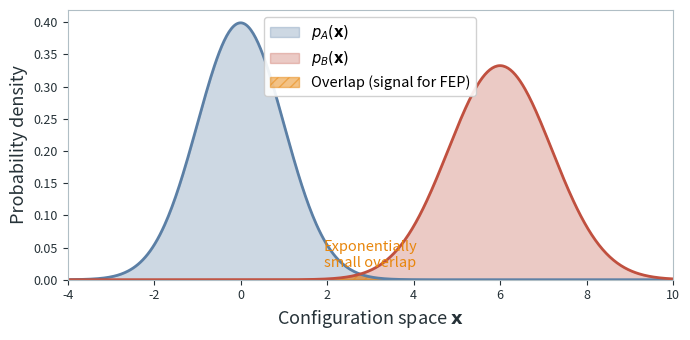

Python code for this plot: (Note: this script raises an exception after producing the figure.)
"""
Generate figures for the path measures / non-equilibrium stat mech blog post.

Six figures:
1. Boltzmann overlap — two distributions with minimal overlap (Zwanzig problem)
2. Double-well protocol — time-dependent potential with trajectory
3. Forward trajectory ensemble — many paths from p_A spreading out of equilibrium
4. Work distribution — histogram with ΔF in the tail
5. Crooks intersection — P_F(W) and P_R(−W) crossing at ΔF
6. Unification diagram — four ML methods connected to path measure framework

Color palette matches ensemble/FP posts.
"""

import numpy as np
import matplotlib.pyplot as plt
from matplotlib.patches import FancyArrowPatch, FancyBboxPatch
from scipy.stats import norm

# ──────────────────────────────────────────────
# Color palette (consistent with other posts)
# ──────────────────────────────────────────────
TEXT_COLOR = '#263238'
BLUE = '#5b7fa5'
BLUE_LIGHT = '#dce8f4'
RED = '#c0503f'
RED_LIGHT = '#fce4ec'
AMBER = '#e8860c'
AMBER_LIGHT = '#fff3e0'
TEAL = '#1a8a7a'
TEAL_LIGHT = '#e0f2f1'
CORAL = '#e07a5f'
NEUTRAL = '#b0bec5'

LABEL_FS = 13
SUBLABEL_FS = 10.5
TICK_FS = 9

OUTPUT_DIR = 'assets/img/blog'


def _style_ax(ax, xlabel='', ylabel='', title=''):
    """Apply consistent axis styling."""
    ax.set_xlabel(xlabel, fontsize=LABEL_FS, color=TEXT_COLOR)
    ax.set_ylabel(ylabel, fontsize=LABEL_FS, color=TEXT_COLOR)
    if title:
        ax.set_title(title, fontsize=LABEL_FS, fontweight='bold', color=TEXT_COLOR, pad=10)
    ax.tick_params(labelsize=TICK_FS, colors=TEXT_COLOR)
    for spine in ax.spines.values():
        spine.set_color(NEUTRAL)
    ax.tick_params(colors=TEXT_COLOR)


# ──────────────────────────────────────────────
# Figure 1: Boltzmann overlap
# ──────────────────────────────────────────────
def fig_boltzmann_overlap():
    """Two Boltzmann distributions with minimal overlap — illustrates why FEP fails."""
    fig, ax = plt.subplots(figsize=(7, 3.5))

    x = np.linspace(-4, 10, 500)
    p_a = norm.pdf(x, loc=0, scale=1.0)
    p_b = norm.pdf(x, loc=6, scale=1.2)

    ax.fill_between(x, p_a, alpha=0.3, color=BLUE, label=r'$p_A(\mathbf{x})$')
    ax.plot(x, p_a, color=BLUE, linewidth=2)
    ax.fill_between(x, p_b, alpha=0.3, color=RED, label=r'$p_B(\mathbf{x})$')
    ax.plot(x, p_b, color=RED, linewidth=2)

    # Shade overlap region
    overlap = np.minimum(p_a, p_b)
    mask = overlap > 1e-4
    ax.fill_between(x[mask], overlap[mask], alpha=0.5, color=AMBER,
                    hatch='///', edgecolor=AMBER, label='Overlap (signal for FEP)')

    ax.annotate('Exponentially\nsmall overlap', xy=(3, 0.02), fontsize=SUBLABEL_FS,
                color=AMBER, ha='center', fontstyle='italic')

    ax.set_xlim(-4, 10)
    ax.set_ylim(0, None)
    _style_ax(ax, xlabel='Configuration space $\\mathbf{x}$', ylabel='Probability density')
    ax.legend(fontsize=SUBLABEL_FS, framealpha=0.9)

    fig.tight_layout()
    fig.savefig(f'{OUTPUT_DIR}/pm_boltzmann_overlap.png', dpi=200, bbox_inches='tight',
                facecolor='white')
    plt.close(fig)
    print('  ✓ pm_boltzmann_overlap.png')


# ──────────────────────────────────────────────
# Figure 2: Double-well protocol
# ──────────────────────────────────────────────
def fig_double_well_protocol():
    """Time-dependent double well with λ tilting the landscape, plus a trajectory."""
    fig, axes = plt.subplots(1, 3, figsize=(10, 3.2))

    x = np.linspace(-2, 2, 300)

    lambdas = [0.0, 0.5, 1.0]
    labels = [r'$\lambda = 0$ (state A)', r'$\lambda = 0.5$', r'$\lambda = 1$ (state B)']
    colors = [BLUE, NEUTRAL, RED]

    for i, (lam, label, col) in enumerate(zip(lambdas, labels, colors)):
        ax = axes[i]
        # Double well: U(x) = (x^2 - 1)^2 - λ * x
        U = (x**2 - 1)**2 - 1.5 * lam * x
        ax.plot(x, U, color=col, linewidth=2.5)
        ax.fill_between(x, U, U.min() - 0.5, alpha=0.08, color=col)

        # Mark the occupied well
        if lam == 0.0:
            min_idx = np.argmin(U[:150])
            ax.plot(x[min_idx], U[min_idx] + 0.15, 'o', color=BLUE, markersize=10, zorder=5)
        elif lam == 1.0:
            min_idx = np.argmin(U[150:]) + 150
            ax.plot(x[min_idx], U[min_idx] + 0.15, 'o', color=RED, markersize=10, zorder=5)
        else:
            ax.plot(0.1, U[np.argmin(np.abs(x - 0.1))] + 0.15, 'o', color=TEXT_COLOR,
                    markersize=10, zorder=5, alpha=0.6)

        ax.set_ylim(-1.5, 3)
        _style_ax(ax, xlabel='$x$')
        ax.set_title(label, fontsize=SUBLABEL_FS, color=col, fontweight='bold')
        ax.set_yticks([])
        if i == 0:
            ax.set_ylabel('$U(x, \\lambda)$', fontsize=LABEL_FS, color=TEXT_COLOR)

    # Draw arrows between panels
    for i in range(2):
        fig.text(0.365 + i * 0.33, 0.5, '→', fontsize=22, ha='center', va='center',
                 color=TEXT_COLOR, fontweight='bold')

    fig.suptitle('Protocol: tilting the double-well potential', fontsize=LABEL_FS,
                 fontweight='bold', color=TEXT_COLOR, y=1.02)
    fig.tight_layout()
    fig.savefig(f'{OUTPUT_DIR}/pm_double_well_protocol.png', dpi=200, bbox_inches='tight',
                facecolor='white')
    plt.close(fig)
    print('  ✓ pm_double_well_protocol.png')


# ──────────────────────────────────────────────
# Figure 2b: Alternating steps (work + MCMC)
# ──────────────────────────────────────────────
def fig_alternating_steps():
    """Alternating potential shifts (work) and particle moves (MCMC) — the mechanism of AIS."""
    rng = np.random.RandomState(42)
    n_particles = 30
    beta = 5.0
    tilt_strength = 3.0
    dt_lang = 0.005
    n_mcmc = 300

    def U(x, lam):
        return (x**2 - 1)**2 - tilt_strength * lam * x

    def dU_dx(x, lam):
        return 4 * x * (x**2 - 1) - tilt_strength * lam

    # Equilibrate particles at λ=0
    particles = -1.0 + 0.3 * rng.randn(n_particles)
    for _ in range(2000):
        f = -dU_dx(particles, 0.0)
        particles = particles + f * dt_lang + np.sqrt(2 * dt_lang / beta) * rng.randn(n_particles)

    # Pick 3 highlighted particles: one near left min, one near barrier, one outlier
    sorted_idx = np.argsort(particles)
    hi_indices = [sorted_idx[5], sorted_idx[n_particles // 2], sorted_idx[-5]]
    hi_colors = [RED, '#7b1fa2', TEAL]  # red, purple, teal
    hi_markers = ['o', 's', 'D']  # circle, square, diamond

    # Build sequence: (λ, particles, title, step_type)
    # Store particle snapshots for highlighted tracking
    states = []
    snapshots = []  # list of particle arrays at each state

    states.append((0.0, 'initial'))
    snapshots.append(particles.copy())

    for lam_new, lam_label in [(0.5, '0.5'), (1.0, '1.0')]:
        # Work step: shift λ, particles unchanged
        states.append((lam_new, 'work'))
        snapshots.append(particles.copy())
        # MCMC step: particles move under new λ
        for _ in range(n_mcmc):
            f = -dU_dx(particles, lam_new)
            particles = particles + f * dt_lang + np.sqrt(2 * dt_lang / beta) * rng.randn(n_particles)
        states.append((lam_new, 'mcmc'))
        snapshots.append(particles.copy())

    titles = [
        r'$\lambda=0$' + '\n(equilibrium)',
        r'$\lambda \to 0.5$' + '\n(potential shifts)',
        r'$\lambda=0.5$' + '\n(particles relax)',
        r'$\lambda \to 1.0$' + '\n(potential shifts)',
        r'$\lambda=1.0$' + '\n(particles relax)',
    ]

    # ── Plot ──
    n_states = len(states)
    fig, axes = plt.subplots(1, n_states, figsize=(3.05 * n_states, 4.05),
                              gridspec_kw={'wspace': 0.42})
    x_plot = np.linspace(-1.8, 1.8, 300)

    all_u = [U(x_plot, lam) for lam, _ in states]
    y_min = min(u.min() for u in all_u) - 0.5
    y_max = 4.0

    step_colors = {'initial': BLUE, 'work': AMBER, 'mcmc': TEAL}

    for i, ((lam, stype), pts, title) in enumerate(zip(states, snapshots, titles)):
        ax = axes[i]
        col = step_colors[stype]

        # Potential curve
        u = U(x_plot, lam)
        ax.plot(x_plot, u, color=col, linewidth=2.5)
        ax.fill_between(x_plot, u, y_min, alpha=0.06, color=col)

        # Highlighted particles on the curve
        pt_u = U(pts, lam)
        for j, (hi_idx, hi_col, hi_mk) in enumerate(zip(hi_indices, hi_colors, hi_markers)):
            ax.scatter(pts[hi_idx], pt_u[hi_idx], s=70, color='white',
                       edgecolors=hi_col, linewidths=2, zorder=6, marker=hi_mk)

        # In MCMC panels, draw arrows from previous position to current for highlighted
        if stype == 'mcmc' and i >= 1:
            prev_pts = snapshots[i - 1]
            prev_lam = states[i - 1][0]
            for hi_idx, hi_col in zip(hi_indices, hi_colors):
                x_old = prev_pts[hi_idx]
                x_new = pts[hi_idx]
                # Arrow at the bottom of the panel
                y_arrow = y_min + 0.35
                if abs(x_new - x_old) > 0.05:
                    ax.annotate('', xy=(x_new, y_arrow), xytext=(x_old, y_arrow),
                                arrowprops=dict(arrowstyle='->', color=hi_col,
                                                lw=1.8, shrinkA=2, shrinkB=2),
                                zorder=7)

        # In work panels, draw vertical dashed lines for highlighted (same x, curve moved)
        if stype == 'work' and i >= 1:
            prev_lam = states[i - 1][0]
            for hi_idx, hi_col in zip(hi_indices, hi_colors):
                x_pos = pts[hi_idx]
                y_old = U(x_pos, prev_lam)
                y_new = U(x_pos, lam)
                y_lo, y_hi = min(y_old, y_new), max(y_old, y_new)
                ax.plot([x_pos, x_pos], [y_lo, y_hi], color=hi_col,
                        linestyle=':', linewidth=1.5, alpha=0.6, zorder=3)

        ax.set_xlim(-1.8, 1.8)
        ax.set_ylim(y_min, y_max)
        ax.set_title(title, fontsize=8.6, color=col, fontweight='bold', linespacing=1.25, pad=7)
        ax.set_xticks([])
        ax.set_yticks([])
        for spine in ax.spines.values():
            spine.set_visible(False)
        if i == 0:
            ax.set_ylabel('$U(x, \\lambda)$', fontsize=LABEL_FS, color=TEXT_COLOR)

    # Arrows between panels
    for i in range(n_states - 1):
        stype_next = states[i + 1][1]
        label = 'shift $\\lambda$\n(work)' if stype_next == 'work' else 'MCMC\n(relax)'
        col = AMBER if stype_next == 'work' else TEAL
        x_mid = (axes[i].get_position().x1 + axes[i + 1].get_position().x0) / 2
        fig.text(x_mid, 0.50, '→', fontsize=18, ha='center', va='center',
                 color=col, fontweight='bold', transform=fig.transFigure)
        fig.text(x_mid, 0.39, label, fontsize=7.2, ha='center', va='center',
                 color=col, transform=fig.transFigure)

    fig.savefig(f'{OUTPUT_DIR}/pm_alternating_steps.png', dpi=200, bbox_inches='tight',
                facecolor='white')
    plt.close(fig)
    print('  ✓ pm_alternating_steps.png')


# ──────────────────────────────────────────────
# Figure 2c: Work trajectories (multiple runs)
# ──────────────────────────────────────────────
def fig_work_trajectories():
    """Many runs of the same double-well protocol: lucky vs unlucky highlighted, rest faint."""
    rng = np.random.RandomState(12)
    n_steps = 500
    dt = 1.0 / n_steps
    t = np.linspace(0, 1, n_steps + 1)
    beta = 5.0
    tilt_strength = 3.0

    def dU_dx(x, lam):
        return 4 * x * (x**2 - 1) - tilt_strength * lam

    def dU_dlam(x, lam):
        return -tilt_strength * x

    # Run many trajectories
    n_traj_show = 30
    n_traj_hist = 2000
    all_work = np.zeros(n_traj_hist)
    saved_x = []
    saved_w = []

    for i in range(n_traj_hist):
        x = -1.0 + 0.2 * rng.randn()
        cumwork = 0.0
        traj_x = [x]
        traj_w = [0.0]
        for k in range(n_steps):
            lam_k = k / n_steps
            dlam = 1.0 / n_steps
            cumwork += dU_dlam(x, lam_k) * dlam
            force = -dU_dx(x, lam_k)
            x = x + force * dt + np.sqrt(2 * dt / beta) * rng.randn()
            if i < n_traj_show:
                traj_x.append(x)
                traj_w.append(cumwork)
        all_work[i] = cumwork
        if i < n_traj_show:
            saved_x.append(np.array(traj_x))
            saved_w.append(np.array(traj_w))

    # Compute ΔF via Jarzynski
    log_weights = -beta * all_work
    log_max = np.max(log_weights)
    delta_f_est = -(1.0 / beta) * (np.log(np.mean(np.exp(log_weights - log_max))) + log_max)

    # Find the luckiest and unluckiest among shown trajectories
    final_works = np.array([sw[-1] for sw in saved_w])
    lucky_idx = np.argmin(final_works)
    unlucky_idx = np.argmax(final_works)

    fig, axes = plt.subplots(1, 3, figsize=(13.5, 3.8), gridspec_kw={'wspace': 0.36})

    # Panel (a): Trajectories
    ax = axes[0]
    for i in range(n_traj_show):
        if i in (lucky_idx, unlucky_idx):
            continue
        ax.plot(t, saved_x[i], color=NEUTRAL, linewidth=0.6, alpha=0.35)
    ax.plot(t, saved_x[lucky_idx], color=TEAL, linewidth=2.2, label='Lucky (low $W$)', zorder=5)
    ax.plot(t, saved_x[unlucky_idx], color=RED, linewidth=2.2, label='Unlucky (high $W$)', zorder=5)
    ax.axhline(-1, color=BLUE, linestyle=':', alpha=0.3, linewidth=1)
    ax.axhline(1, color=RED, linestyle=':', alpha=0.3, linewidth=1)
    ax.text(0.03, -1.22, 'left well', fontsize=8, color=BLUE, va='top',
            bbox=dict(fc='white', ec='none', alpha=0.82, pad=1.0))
    ax.text(0.03, 1.22, 'right well', fontsize=8, color=RED, va='bottom',
            bbox=dict(fc='white', ec='none', alpha=0.82, pad=1.0))
    ax.legend(fontsize=8.0, loc='upper left', framealpha=0.9)
    _style_ax(ax, xlabel='Time $t$', ylabel='Position $x(t)$', title='(a) Trajectories')

    # Panel (b): Cumulative work
    ax = axes[1]
    for i in range(n_traj_show):
        if i in (lucky_idx, unlucky_idx):
            continue
        ax.plot(t, saved_w[i], color=NEUTRAL, linewidth=0.6, alpha=0.35)
    ax.plot(t, saved_w[lucky_idx], color=TEAL, linewidth=2.2, zorder=5)
    ax.plot(t, saved_w[unlucky_idx], color=RED, linewidth=2.2, zorder=5)
    ax.axhline(delta_f_est, color=TEXT_COLOR, linestyle='--', linewidth=1.5, alpha=0.7)
    ax.text(0.94, delta_f_est + 0.10, r'$\Delta F$', fontsize=SUBLABEL_FS, color=TEXT_COLOR,
            ha='right', va='bottom', fontweight='bold',
            bbox=dict(fc='white', ec='none', alpha=0.82, pad=1.0))
    _style_ax(ax, xlabel='Time $t$', ylabel='Cumulative work $W(t)$', title='(b) Work along each trajectory')

    # Panel (c): Work histogram
    ax = axes[2]
    ax.hist(all_work, bins=50, density=True, color=BLUE, alpha=0.4, edgecolor=BLUE, linewidth=0.5)
    ax.axvline(np.mean(all_work), color=AMBER, linewidth=2.5, linestyle='--',
               label=r'$\langle W \rangle$ (mean)')
    ax.axvline(delta_f_est, color=RED, linewidth=2.5, linestyle='-',
               label=r'$\Delta F$ (Jarzynski)')
    ax.legend(fontsize=8.2, loc='upper right', framealpha=0.9)
    ax.set_ylim(0, None)
    _style_ax(ax, xlabel='Work $W$', ylabel='Density', title='(c) Work histogram')

    fig.tight_layout()
    fig.savefig(f'{OUTPUT_DIR}/pm_work_trajectories.png', dpi=200, bbox_inches='tight',
                facecolor='white')
    plt.close(fig)
    print('  ✓ pm_work_trajectories.png')


# ──────────────────────────────────────────────
# Figure 3: Forward trajectory ensemble
# ──────────────────────────────────────────────
def fig_trajectory_ensemble():
    """Many forward trajectories from p_A, showing they don't end at p_B."""
    fig, ax = plt.subplots(figsize=(7, 4))

    rng = np.random.RandomState(42)
    n_traj = 40
    n_steps = 100
    t = np.linspace(0, 1, n_steps)

    # Start from p_A centered at -1, "target" p_B centered at +1
    x0s = rng.normal(-1, 0.3, n_traj)

    for i in range(n_traj):
        # Drift + noise: move toward +1 with noise
        x = np.zeros(n_steps)
        x[0] = x0s[i]
        for k in range(n_steps - 1):
            drift = 0.5 * (1.0 - x[k]) * (t[k+1] - t[k])
            noise = 0.3 * rng.randn() * np.sqrt(t[k+1] - t[k])
            x[k+1] = x[k] + drift + noise
        alpha = 0.15 + 0.1 * rng.rand()
        ax.plot(t, x, color=BLUE, alpha=alpha, linewidth=0.7)

    # Mark start and end distributions
    ax.axvline(0, color=BLUE, linestyle='--', alpha=0.5, linewidth=1)
    ax.axvline(1, color=RED, linestyle='--', alpha=0.5, linewidth=1)

    # Annotations
    ax.text(0.02, -1.8, '$p_A$\n(equilibrium)', fontsize=SUBLABEL_FS, color=BLUE,
            fontweight='bold', va='top')
    ax.text(0.98, -1.8, 'Endpoint\n(NOT $p_B$)', fontsize=SUBLABEL_FS, color=RED,
            fontweight='bold', va='top', ha='right')

    _style_ax(ax, xlabel='Time $t$', ylabel='Position $x(t)$',
              title='Forward trajectory ensemble (out of equilibrium)')
    ax.set_xlim(-0.05, 1.05)

    fig.tight_layout()
    fig.savefig(f'{OUTPUT_DIR}/pm_trajectory_ensemble.png', dpi=200, bbox_inches='tight',
                facecolor='white')
    plt.close(fig)
    print('  ✓ pm_trajectory_ensemble.png')


# ──────────────────────────────────────────────
# Figure 4: Work distribution
# ──────────────────────────────────────────────
def fig_work_distribution():
    """Histogram of work values with ΔF in the tail — shows the variance problem."""
    fig, ax = plt.subplots(figsize=(7, 3.5))

    rng = np.random.RandomState(42)
    delta_f = 2.0

    # Work distribution: shifted and skewed (W ≥ ΔF on average, with tail below)
    # Use a shifted distribution: W ~ ΔF + |noise| + small_noise
    n_samples = 5000
    w_samples = delta_f + np.abs(rng.normal(0, 1.5, n_samples)) + rng.normal(0, 0.3, n_samples)

    ax.hist(w_samples, bins=60, density=True, color=BLUE, alpha=0.4, edgecolor=BLUE,
            linewidth=0.5, label='$P_F(W)$')

    # Mark ΔF
    ax.axvline(delta_f, color=RED, linewidth=2.5, linestyle='-', label=r'$\Delta F$', zorder=5)

    # Mark <W>
    mean_w = np.mean(w_samples)
    ax.axvline(mean_w, color=AMBER, linewidth=2, linestyle='--', label=r'$\langle W \rangle$',
               zorder=5)

    # Shade the "signal" region
    w_range = np.linspace(delta_f - 2, delta_f + 0.3, 100)
    from scipy.stats import gaussian_kde
    kde = gaussian_kde(w_samples)
    ax.fill_between(w_range, kde(w_range), alpha=0.4, color=RED,
                    label='Signal for Jarzynski\n(rare, high weight)')

    # Annotations
    ax.annotate(r'$\langle W \rangle \geq \Delta F$' + '\n(second law)',
                xy=(mean_w + 0.3, 0.25), fontsize=SUBLABEL_FS, color=AMBER)
    ax.annotate('Rare low-work\ntrajectories dominate\nthe exponential average',
                xy=(delta_f - 1.5, 0.08), fontsize=9, color=RED, fontstyle='italic',
                ha='center')

    _style_ax(ax, xlabel='Work $W$', ylabel='Density')
    ax.legend(fontsize=9, loc='upper right', framealpha=0.9)
    ax.set_ylim(0, None)

    fig.tight_layout()
    fig.savefig(f'{OUTPUT_DIR}/pm_work_distribution.png', dpi=200, bbox_inches='tight',
                facecolor='white')
    plt.close(fig)
    print('  ✓ pm_work_distribution.png')


# ──────────────────────────────────────────────
# Figure 5: Crooks fluctuation theorem
# ──────────────────────────────────────────────
def fig_crooks_intersection():
    """P_F(W) and P_R(−W) crossing at W = ΔF."""
    fig, ax = plt.subplots(figsize=(7, 3.5))

    delta_f = 3.0
    sigma = 1.2
    w = np.linspace(-2, 8, 500)

    # Forward: centered above ΔF (dissipation)
    p_f = norm.pdf(w, loc=delta_f + 1.0, scale=sigma)
    # Reverse (−W): centered below ΔF
    p_r = norm.pdf(w, loc=delta_f - 1.0, scale=sigma)

    ax.plot(w, p_f, color=BLUE, linewidth=2.5, label='$P_F(W)$')
    ax.fill_between(w, p_f, alpha=0.15, color=BLUE)
    ax.plot(w, p_r, color=RED, linewidth=2.5, label='$P_R(-W)$')
    ax.fill_between(w, p_r, alpha=0.15, color=RED)

    # Mark intersection at ΔF
    ax.axvline(delta_f, color=TEXT_COLOR, linewidth=1.5, linestyle=':', zorder=5)
    cross_y = norm.pdf(delta_f, loc=delta_f + 1.0, scale=sigma)
    ax.plot(delta_f, cross_y, 'o', color=TEXT_COLOR, markersize=8, zorder=6)

    ax.annotate(r'$W = \Delta F$' + '\n(intersection)',
                xy=(delta_f, cross_y), xytext=(delta_f + 1.5, cross_y + 0.08),
                fontsize=SUBLABEL_FS, color=TEXT_COLOR, fontweight='bold',
                arrowprops=dict(arrowstyle='->', color=TEXT_COLOR, lw=1.5))

    _style_ax(ax, xlabel='Work $W$', ylabel='Density')
    ax.legend(fontsize=SUBLABEL_FS, framealpha=0.9)
    ax.set_ylim(0, None)

    fig.tight_layout()
    fig.savefig(f'{OUTPUT_DIR}/pm_crooks_intersection.png', dpi=200, bbox_inches='tight',
                facecolor='white')
    plt.close(fig)
    print('  ✓ pm_crooks_intersection.png')


# ──────────────────────────────────────────────
# Figure 6: Unification diagram
# ──────────────────────────────────────────────
def fig_unification_diagram():
    """Four ML methods all connected to the central path measure identity."""
    fig, ax = plt.subplots(figsize=(8, 5))
    ax.set_xlim(-3, 3)
    ax.set_ylim(-2.5, 2.5)
    ax.set_aspect('equal')
    ax.axis('off')

    # Central box
    center_box = FancyBboxPatch((-1.3, -0.45), 2.6, 0.9,
                                 boxstyle="round,pad=0.15",
                                 facecolor=AMBER_LIGHT, edgecolor=AMBER, linewidth=2.5)
    ax.add_patch(center_box)
    ax.text(0, 0.05, r'$\mathcal{P}_F / \mathcal{P}_R = e^{\beta(W - \Delta F)}$',
            fontsize=14, ha='center', va='center', color=TEXT_COLOR, fontweight='bold')

    # Four satellite boxes
    satellites = [
        (0, 2.0, 'AIS\n= Jarzynski', BLUE, BLUE_LIGHT),
        (2.3, 0, 'Flow Matching\n= Optimal Protocol', TEAL, TEAL_LIGHT),
        (0, -2.0, 'GFlowNet TB\n= Crooks', CORAL, RED_LIGHT),
        (-2.3, 0, 'Diffusion Models\n= Fwd/Rev SDE', RED, RED_LIGHT),
    ]

    for cx, cy, label, edge_col, fill_col in satellites:
        box = FancyBboxPatch((cx - 0.95, cy - 0.42), 1.9, 0.84,
                              boxstyle="round,pad=0.12",
                              facecolor=fill_col, edgecolor=edge_col, linewidth=2)
        ax.add_patch(box)
        ax.text(cx, cy, label, fontsize=10, ha='center', va='center',
                color=edge_col, fontweight='bold')

    # Draw connecting lines
    connections = [
        (0, 0.45, 0, 1.58),      # top
        (1.3, 0, 1.35, 0),       # right
        (0, -0.45, 0, -1.58),    # bottom
        (-1.3, 0, -1.35, 0),     # left
    ]
    for x1, y1, x2, y2 in connections:
        ax.annotate('', xy=(x2, y2), xytext=(x1, y1),
                    arrowprops=dict(arrowstyle='->', color=TEXT_COLOR, lw=1.8,
                                   connectionstyle='arc3,rad=0'))

    # Shared diagnostic label
    ax.text(0, -2.9, r'Shared diagnostic: $\langle W_{\mathrm{diss}} \rangle'
            r' = \frac{1}{\beta} D_{\mathrm{KL}}(\mathcal{P}_F \| \mathcal{P}_R)$',
            fontsize=11, ha='center', va='center', color=TEXT_COLOR,
            bbox=dict(boxstyle='round,pad=0.3', facecolor='white', edgecolor=NEUTRAL,
                      linewidth=1))

    fig.tight_layout()
    fig.savefig(f'{OUTPUT_DIR}/pm_unification_diagram.png', dpi=200, bbox_inches='tight',
                facecolor='white')
    plt.close(fig)
    print('  ✓ pm_unification_diagram.png')


# ──────────────────────────────────────────────
# Main
# ──────────────────────────────────────────────
if __name__ == '__main__':
    print('Generating path measures figures...')
    fig_boltzmann_overlap()
    fig_double_well_protocol()
    fig_alternating_steps()
    fig_work_trajectories()
    fig_trajectory_ensemble()
    fig_work_distribution()
    fig_crooks_intersection()
    fig_unification_diagram()
    print('Done.')
